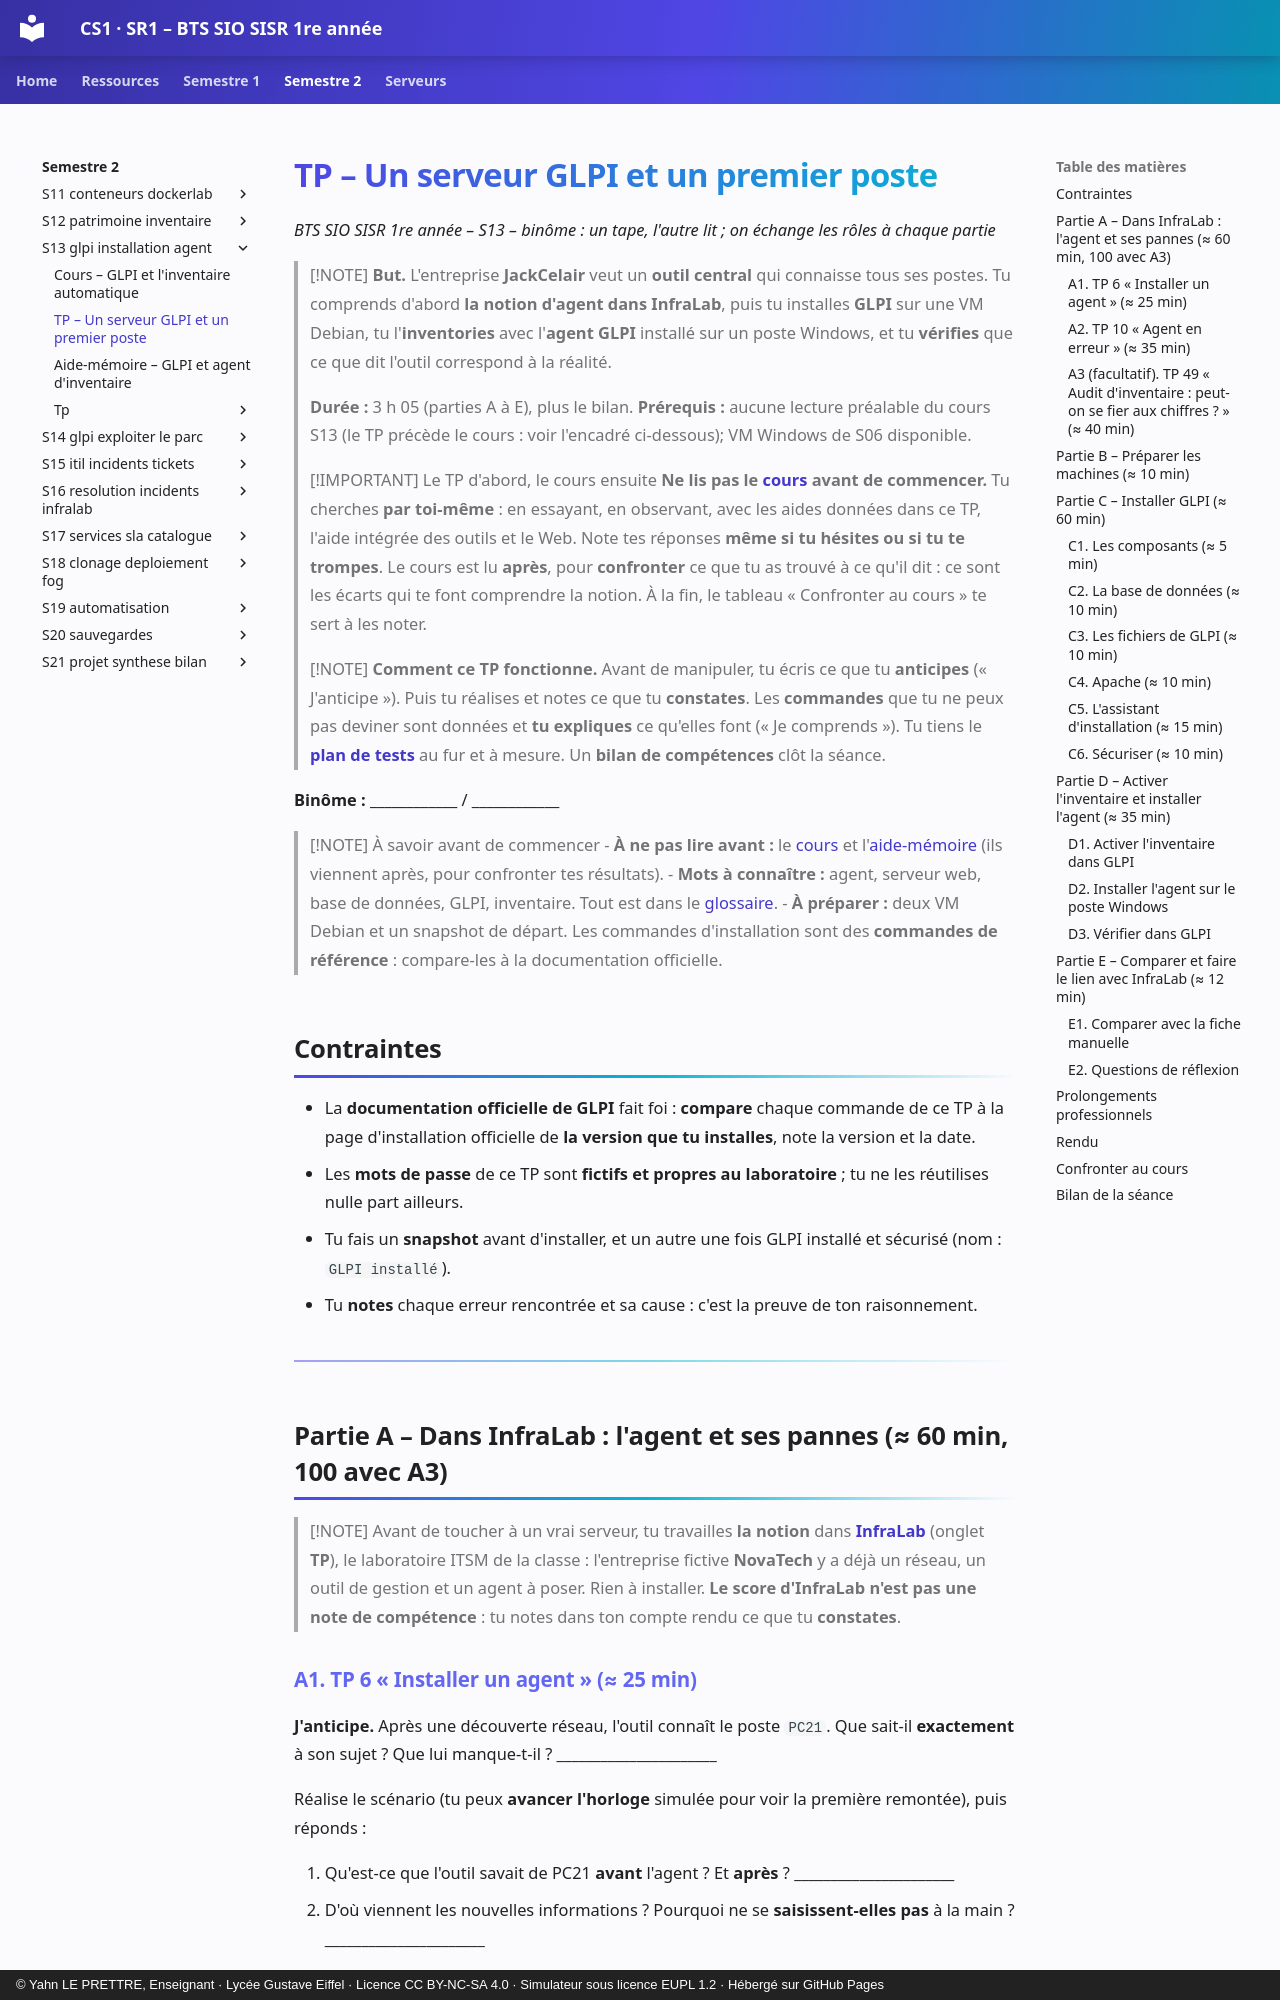

repository: YahnLP/BTS-SIO1-gustave-eiffel · page: semestre-2/S13-glpi-installation-agent/02-tp/index.html · generator: mkdocs · copyright: © Yahn LE PRETTRE, Enseignant · Lycée Gustave Eiffel · Licence CC BY-NC-SA 4.0 · Simulateur sous licence EUPL 1.2 · Hébergé sur GitHub Pages

# TP – Un serveur GLPI et un premier poste

*BTS SIO SISR 1re année – S13 – binôme : un tape, l'autre lit ; on échange les rôles à chaque partie*

> [!NOTE]
> **But.** L'entreprise **JackCelair** veut un **outil central** qui connaisse tous ses postes. Tu comprends d'abord **la notion d'agent dans InfraLab**, puis tu installes **GLPI** sur une VM Debian, tu l'**inventories** avec l'**agent GLPI** installé sur un poste Windows, et tu **vérifies** que ce que dit l'outil correspond à la réalité.
>
> **Durée :** 3 h 05 (parties A à E), plus le bilan. **Prérequis :** aucune lecture préalable du cours S13 (le TP précède le cours : voir l'encadré ci-dessous); VM Windows de S06 disponible.

> [!IMPORTANT] Le TP d'abord, le cours ensuite
> **Ne lis pas le [cours](01-cours.md) avant de commencer.** Tu cherches **par toi-même** : en essayant, en observant, avec les aides données dans ce TP, l'aide intégrée des outils et le Web. Note tes réponses **même si tu hésites ou si tu te trompes**. Le cours est lu **après**, pour **confronter** ce que tu as trouvé à ce qu'il dit : ce sont les écarts qui te font comprendre la notion. À la fin, le tableau « Confronter au cours » te sert à les noter.

> [!NOTE]
> **Comment ce TP fonctionne.** Avant de manipuler, tu écris ce que tu **anticipes** (« J'anticipe »). Puis tu réalises et notes ce que tu **constates**. Les **commandes** que tu ne peux pas deviner sont données et **tu expliques** ce qu'elles font (« Je comprends »). Tu tiens le **[plan de tests](tp/plan-de-tests.md)** au fur et à mesure. Un **bilan de compétences** clôt la séance.

**Binôme :** ____________ / ____________

> [!NOTE] À savoir avant de commencer
> - **À ne pas lire avant :** le [cours](01-cours.md) et l'[aide-mémoire](03-aide-memoire.md) (ils viennent après, pour confronter tes résultats).
> - **Mots à connaître :** agent, serveur web, base de données, GLPI, inventaire. Tout est dans le [glossaire](../../ressources/glossaire.md).
> - **À préparer :** deux VM Debian et un snapshot de départ. Les commandes d'installation sont des **commandes de référence** : compare-les à la documentation officielle.

## Contraintes

- La **documentation officielle de GLPI** fait foi : **compare** chaque commande de ce TP à la page d'installation officielle de **la version que tu installes**, note la version et la date.
- Les **mots de passe** de ce TP sont **fictifs et propres au laboratoire** ; tu ne les réutilises nulle part ailleurs.
- Tu fais un **snapshot** avant d'installer, et un autre une fois GLPI installé et sécurisé (nom : `GLPI installé`).
- Tu **notes** chaque erreur rencontrée et sa cause : c'est la preuve de ton raisonnement.

---
